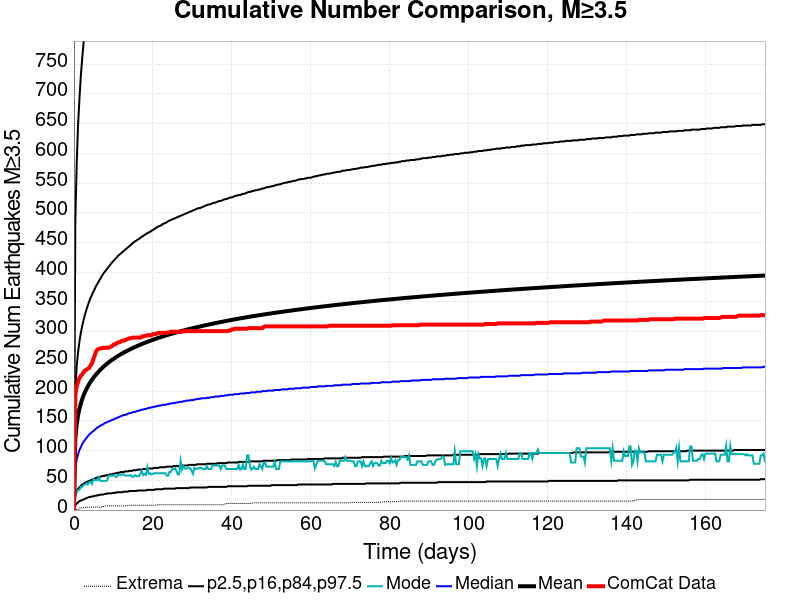

Values plotted in this chart, from the file beside it:
Time (days), ComCat Data, Simulation Mean, Simulation Median, Simulation Mode, Simulation Minimum, Simulation Maximum, 2.5 %-ile, 16 %-ile, 84 %-ile, 97.5 %-ile
0.0, 0.0, 0.0, 0.0, 0.0, 0.0, 0.0, 0.0, 0.0, 0.0, 0.0
0.3508, 194.0, 120.2, 71.0, 24.0, 0.0, 2278, 8.0, 26.0, 202.0, 486.0
0.7015, 208.0, 144.6, 85.0, 30.0, 1.0, 3474, 11.0, 32.0, 242.0, 584.0
1.052, 216.0, 159.6, 94.0, 34.0, 1.0, 3953, 13.0, 36.0, 266.0, 649.0
1.403, 222.0, 170.7, 101.0, 34.0, 3.0, 4252, 15.0, 38.0, 284.0, 693.0
1.754, 226.0, 179.5, 106.0, 39.0, 3.0, 4500, 16.0, 41.0, 298.0, 731.0
2.105, 228.0, 186.8, 111.0, 39.0, 4.0, 4676, 17.0, 43.0, 310.0, 761.0
2.455, 232.0, 193.1, 115.0, 42.0, 4.0, 4834, 18.0, 44.0, 320.0, 787.0
2.806, 235.0, 198.6, 118.0, 43.0, 4.0, 4967, 19.0, 46.0, 329.0, 810.0
3.157, 236.0, 203.5, 121.0, 45.0, 5.0, 5087, 20.0, 47.0, 337.0, 828.0
3.508, 238.0, 208, 124.0, 43.0, 5.0, 5199, 21.0, 48.0, 344.0, 847.0
3.859, 239.0, 212, 127.0, 47.0, 5.0, 5309, 22.0, 49.0, 351.0, 865.0
4.209, 243.0, 215.7, 129.0, 48.0, 5.0, 5400, 22.0, 50.0, 357.0, 880.0
4.56, 247.0, 219.2, 131.0, 44.0, 5.0, 5480, 23.0, 51.0, 362.0, 895.0
4.911, 254.0, 222.4, 133.0, 52.0, 5.0, 5560, 23.0, 52.0, 367.0, 907.0
5.262, 260.0, 225.4, 135.0, 50.0, 5.0, 5607, 24.0, 53.0, 372.0, 918.0
5.612, 267.0, 228.2, 137.0, 51.0, 5.0, 5677, 24.0, 54.0, 377.0, 931.0
5.963, 270.0, 230.9, 139.0, 50.0, 5.0, 5737, 25.0, 55.0, 381.0, 942.0
6.314, 271.0, 233.4, 140.0, 55.0, 5.0, 5782, 25.0, 55.0, 385.0, 952.0
6.665, 272.0, 235.9, 142.0, 49.0, 5.0, 5823, 26.0, 56.0, 389.0, 963.0
7.015, 272.0, 238.1, 143.0, 49.0, 5.0, 5873, 26.0, 57.0, 393.0, 973.0
7.366, 273.0, 240.4, 144.0, 49.0, 6.0, 5918, 26.0, 57.0, 397.0, 982.0
7.717, 273.0, 242.5, 146.0, 49.0, 6.0, 5952, 27.0, 58.0, 400.0, 991.0
8.068, 273.0, 244.5, 147.0, 49.0, 7.0, 5982, 27.0, 58.0, 403.0, 999.0
8.419, 273.0, 246.4, 148.0, 50.0, 7.0, 6017, 28.0, 59.0, 406.0, 1007
8.769, 273.0, 248.3, 149.0, 58.0, 7.0, 6046, 28.0, 59.0, 409.0, 1015
9.12, 274.0, 250, 150.0, 58.0, 7.0, 6080, 28.0, 60.0, 412.0, 1024
9.471, 275.0, 251.7, 151.0, 58.0, 7.0, 6104, 28.0, 60.0, 415.0, 1031
9.822, 277.0, 253.4, 152.0, 58.0, 7.0, 6134, 29.0, 61.0, 418.0, 1037
10.17, 279.0, 255, 153.0, 59.0, 7.0, 6170, 29.0, 61.0, 420.0, 1043
10.52, 279.0, 256.5, 154.0, 56.0, 7.0, 6209, 29.0, 62.0, 423.0, 1050
10.87, 281.0, 258.1, 155.0, 56.0, 7.0, 6234, 30.0, 62.0, 425.0, 1058
11.22, 282.0, 259.5, 156.0, 59.0, 7.0, 6272, 30.0, 63.0, 428.0, 1063
11.58, 282.0, 260.9, 157.0, 60.0, 7.0, 6305, 30.0, 63.0, 430.0, 1070
11.93, 284.0, 262.3, 158.0, 59.0, 7.0, 6325, 30.0, 64.0, 432.0, 1075
12.28, 285.0, 263.7, 159.0, 60.0, 7.0, 6357, 30.0, 64.0, 434.0, 1081
12.63, 285.0, 265, 160.0, 60.0, 7.0, 6381, 31.0, 64.0, 436.0, 1086
12.98, 286.0, 266.2, 160.0, 58.0, 7.0, 6406, 31.0, 65.0, 438.0, 1091
13.33, 287.0, 267.4, 161.0, 58.0, 7.0, 6435, 31.0, 65.0, 440.0, 1096
13.68, 288.0, 268.7, 162.0, 58.0, 8.0, 6465, 31.0, 65.0, 442.0, 1100
14.03, 289.0, 269.8, 163.0, 58.0, 8.0, 6501, 32.0, 66.0, 444.0, 1104
14.38, 289.0, 271, 163.0, 59.0, 8.0, 6534, 32.0, 66.0, 446.0, 1110
14.73, 290.0, 272.1, 164.0, 56.0, 8.0, 6555, 32.0, 66.0, 448.0, 1115
15.08, 290.0, 273.2, 165.0, 56.0, 8.0, 6574, 32.0, 67.0, 450.0, 1120
15.43, 290.0, 274.2, 165.0, 59.0, 8.0, 6592, 32.0, 67.0, 452.0, 1124
15.78, 290.0, 275.3, 166.0, 57.0, 8.0, 6615, 32.0, 67.0, 453.0, 1129
16.14, 290.0, 276.3, 167.0, 57.0, 8.0, 6625, 33.0, 68.0, 455.0, 1133
16.49, 290.0, 277.3, 167.0, 57.0, 8.0, 6645, 33.0, 68.0, 456.0, 1137
16.84, 290.0, 278.3, 168.0, 61.0, 8.0, 6656, 33.0, 68.0, 458.0, 1141
17.19, 292.0, 279.3, 169.0, 66.0, 8.0, 6673, 33.0, 68.0, 460.0, 1147
17.54, 292.0, 280.2, 169.0, 59.0, 8.0, 6687, 33.0, 69.0, 461.0, 1150
17.89, 293.0, 281.1, 170.0, 61.0, 8.0, 6698, 33.0, 69.0, 463.0, 1154
18.24, 293.0, 282.1, 170.0, 59.0, 8.0, 6713, 33.0, 69.0, 464.0, 1158
18.59, 294.0, 282.9, 171.0, 72.0, 8.0, 6725, 34.0, 69.0, 466.0, 1161
18.94, 294.0, 283.8, 172.0, 61.0, 8.0, 6740, 34.0, 70.0, 467.0, 1165
19.29, 294.0, 284.7, 172.0, 62.0, 8.0, 6754, 34.0, 70.0, 468.0, 1168
19.64, 294.0, 285.6, 173.0, 60.0, 8.0, 6775, 34.0, 70.0, 470.0, 1172
19.99, 296.0, 286.4, 173.0, 61.0, 8.0, 6787, 34.0, 70.0, 471.0, 1177
20.34, 296.0, 287.2, 174.0, 62.0, 8.0, 6794, 34.0, 71.0, 473.0, 1182
20.7, 296.0, 288.1, 174.0, 62.0, 8.0, 6815, 35.0, 71.0, 474.0, 1185
... 440 more rows
